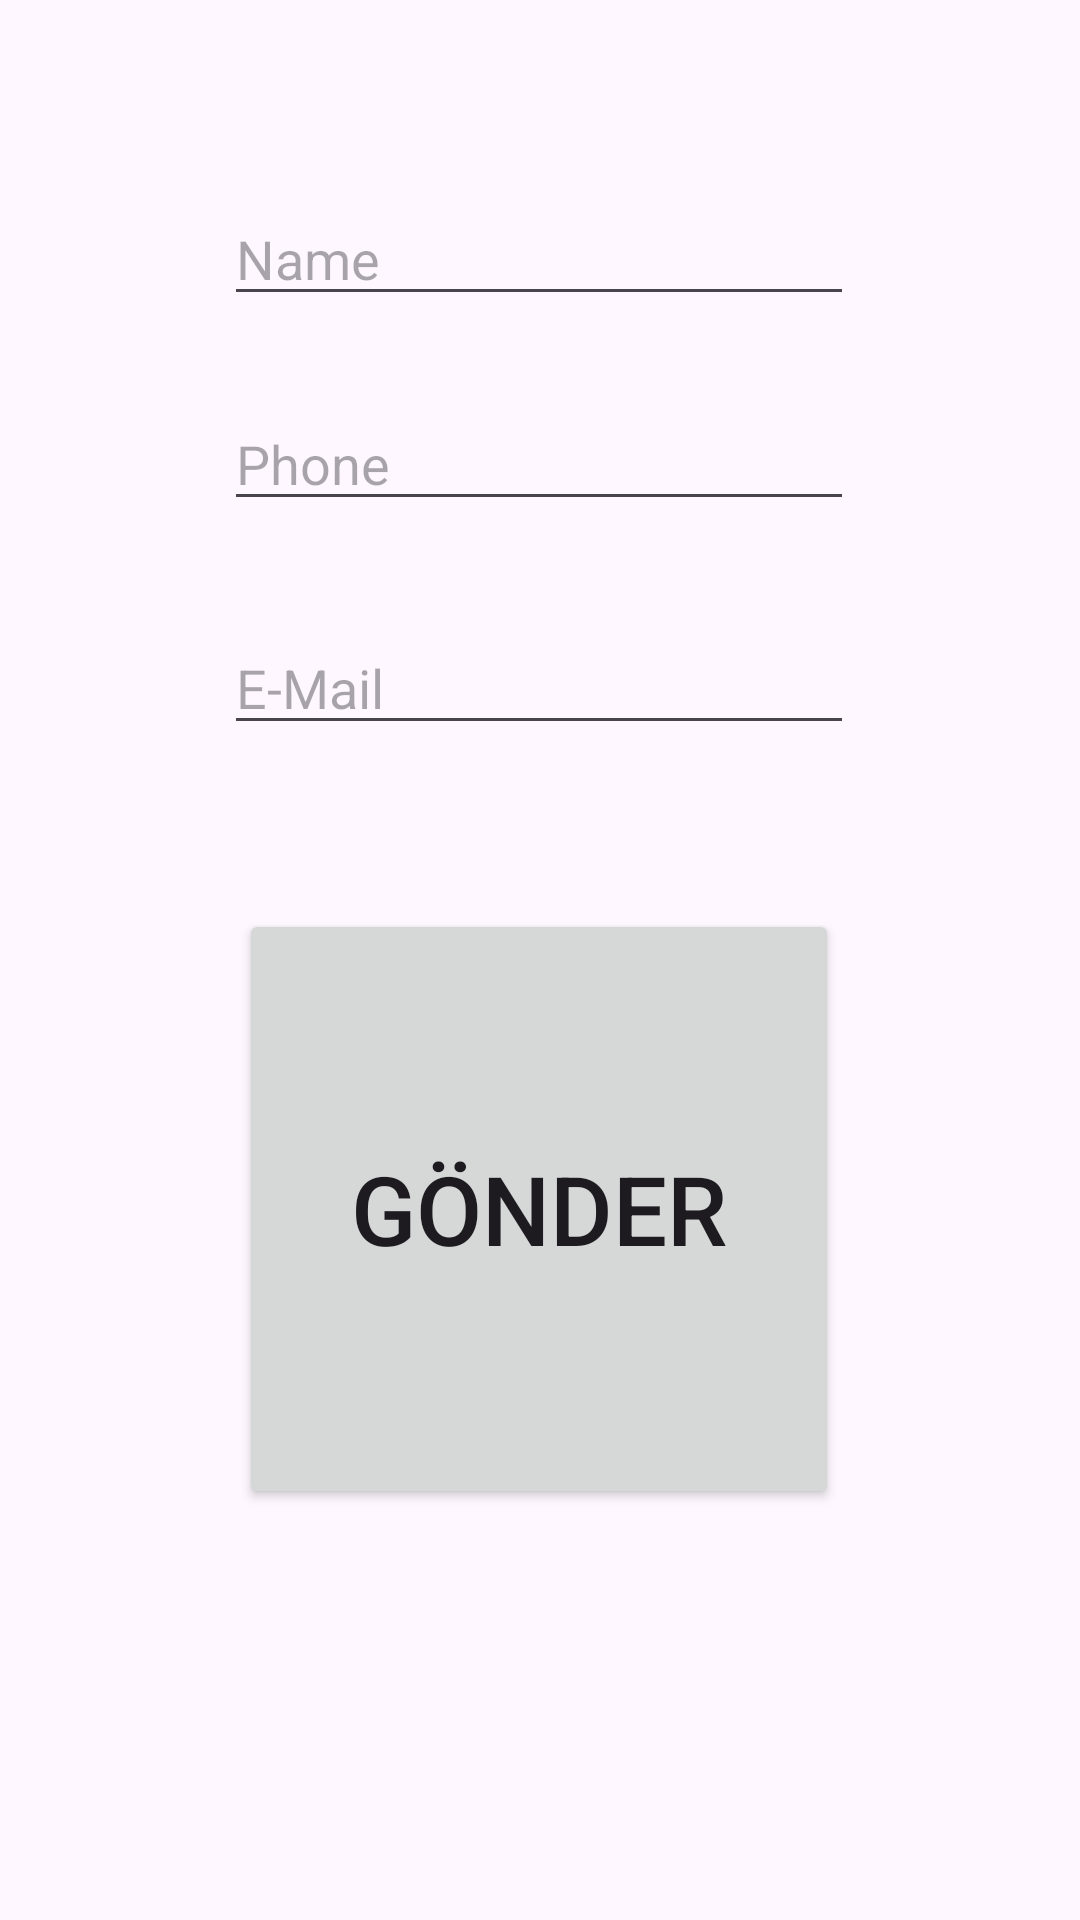

Produce the Android XML layout that renders to this screen, including the resource entries it uses.
<!-- AndroidManifest.xml: application theme Theme.Syf264Uyg15 -->
<!-- res/layout/activity_main.xml -->
<?xml version="1.0" encoding="utf-8"?>
<androidx.constraintlayout.widget.ConstraintLayout xmlns:android="http://schemas.android.com/apk/res/android"
    xmlns:app="http://schemas.android.com/apk/res-auto"
    xmlns:tools="http://schemas.android.com/tools"
    android:layout_width="match_parent"
    android:layout_height="match_parent"
    tools:context=".MainActivity">

    <EditText
        android:id="@+id/edtTxtName"
        android:layout_width="wrap_content"
        android:layout_height="wrap_content"
        android:ems="10"
        android:hint="Name"
        android:inputType="text"
        app:layout_constraintBottom_toBottomOf="parent"
        app:layout_constraintEnd_toEndOf="parent"
        app:layout_constraintHorizontal_bias="0.497"
        app:layout_constraintStart_toStartOf="parent"
        app:layout_constraintTop_toTopOf="parent"
        app:layout_constraintVertical_bias="0.107" />

    <EditText
        android:id="@+id/edtTxteMail"
        android:layout_width="wrap_content"
        android:layout_height="wrap_content"
        android:ems="10"
        android:hint="E-Mail"
        android:inputType="textEmailAddress"
        app:layout_constraintBottom_toBottomOf="parent"
        app:layout_constraintEnd_toEndOf="parent"
        app:layout_constraintHorizontal_bias="0.497"
        app:layout_constraintStart_toStartOf="parent"
        app:layout_constraintTop_toTopOf="parent"
        app:layout_constraintVertical_bias="0.346" />

    <EditText
        android:id="@+id/edtTxtPhone"
        android:layout_width="wrap_content"
        android:layout_height="wrap_content"
        android:ems="10"
        android:hint="Phone"
        android:inputType="phone"
        app:layout_constraintBottom_toBottomOf="parent"
        app:layout_constraintEnd_toEndOf="parent"
        app:layout_constraintHorizontal_bias="0.497"
        app:layout_constraintStart_toStartOf="parent"
        app:layout_constraintTop_toTopOf="parent"
        app:layout_constraintVertical_bias="0.221" />

    <Button
        android:id="@+id/buttonG"
        android:layout_width="200dp"
        android:layout_height="200dp"
        android:onClick="Gonder"
        android:text="GÖNDER"
        android:textSize="32sp"
        app:layout_constraintBottom_toBottomOf="parent"
        app:layout_constraintEnd_toEndOf="parent"
        app:layout_constraintHorizontal_bias="0.497"
        app:layout_constraintStart_toStartOf="parent"
        app:layout_constraintTop_toTopOf="parent"
        app:layout_constraintVertical_bias="0.689" />

</androidx.constraintlayout.widget.ConstraintLayout>
<!-- resources referenced by this layout -->
<resources>
  <style name="Theme.Syf264Uyg15" parent="Base.Theme.Syf264Uyg15" />
  <style name="Base.Theme.Syf264Uyg15" parent="Theme.Material3.DayNight.NoActionBar">
          
          
      </style>
</resources>
